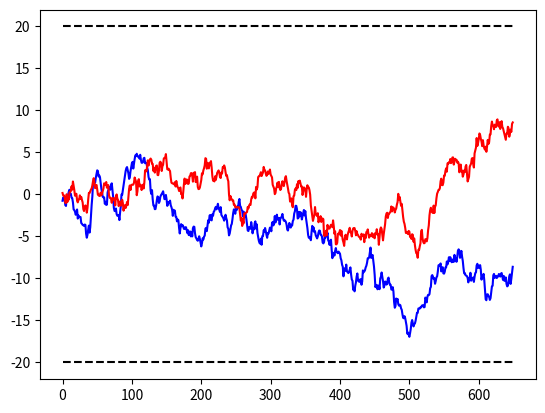

Write the Python code that produced this figure.
# -*- coding: utf-8 -*-
"""
Created on Wed Feb  3 16:32:27 2021

[redacted]
"""

import random
import numpy as np
import matplotlib.pyplot as plt


trialEnd = 650

Linitial = 0
Rinitial = 0
sigma = 0.5


threshold = 20


Lrecord = np.full(trialEnd,np.nan)
Rrecord = np.full(trialEnd,np.nan)

signalLatency = 40
Lsignal = np.zeros(trialEnd)
Rsignal = np.zeros(trialEnd)

Lsignal[signalLatency:signalLatency+17] = np.linspace(1,0,17)

L = Linitial
R = Rinitial

response = 0

for i in range(trialEnd):
    L += Lsignal[i] + random.gauss(0,sigma)
    R += Rsignal[i] + random.gauss(0,sigma)
    
    Lrecord[i] = L
    Rrecord[i] = R

    if L > threshold and R > threshold:
        response = -1 if L > R else 1
        break
    elif L > threshold:
        response = -1
        break
    elif R > threshold:
        response = 1
        break

responseTime = i+1



plt.figure()
plt.plot([0,trialEnd],[threshold,threshold],'k--')
plt.plot([0,trialEnd],[-threshold,-threshold],'k--')
plt.plot(Lrecord,'b')
plt.plot(-Rrecord,'r')





















